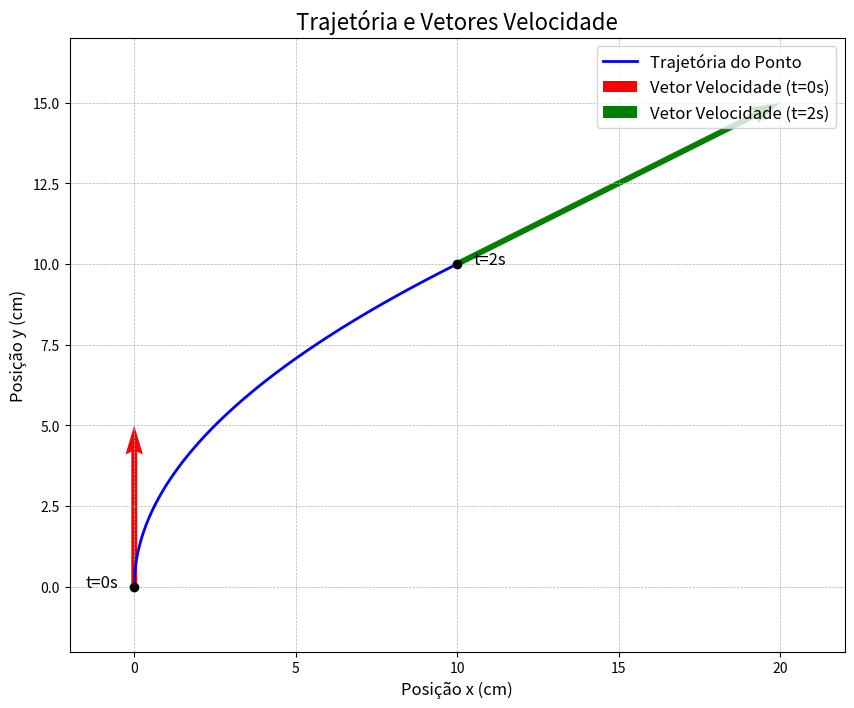

Generate this figure with matplotlib:
#Atividade 3.3

import matplotlib.pyplot as plt
import numpy as np

#--- 1. Definição das Equações ---
#Equações de posição em função do tempo (t)
def x(t):
    return 2.5 * t**2

def y(t):
    return 5.0 * t

#Equações de velocidade em função do tempo (t)
def vx(t):
    return 5.0 * t

def vy(t):
    return 5.0

#--- 2. Geração de Dados para a Trajetória ---
#Cria 100 pontos de tempo entre t=0 e t=2 para uma curva suave
t_array = np.linspace(0, 2, 100)
x_traj = x(t_array)
y_traj = y(t_array)

#--- 3. Cálculo dos Vetores nos Pontos de Interesse ---
# Ponto e vetor em t=0s
t0 = 0
pos_t0 = (x(t0), y(t0))
vel_t0 = (vx(t0), vy(t0))

#Ponto e vetor em t=2s
t2 = 2
pos_t2 = (x(t2), y(t2))
vel_t2 = (vx(t2), vy(t2))

#--- 4. Criação do Gráfico (Plot) ---
#Cria a figura e os eixos para o gráfico
fig, ax = plt.subplots(figsize=(10, 8))

#Plota a trajetória
ax.plot(x_traj, y_traj, label='Trajetória do Ponto', color='blue', linewidth=2)

#Plota os pontos inicial e final
ax.scatter([pos_t0[0], pos_t2[0]], [pos_t0[1], pos_t2[1]], color='black', zorder=5)
ax.text(pos_t0[0] - 1.5, pos_t0[1], 't=0s', fontsize=12)
ax.text(pos_t2[0] + 0.5, pos_t2[1], 't=2s', fontsize=12)


#Plota os vetores velocidade usando ax.quiver()
#Formato: quiver(x_start, y_start, x_component, y_component, ...)
ax.quiver(pos_t0[0], pos_t0[1], vel_t0[0], vel_t0[1], 
        angles='xy', scale_units='xy', scale=1, color='red', label='Vetor Velocidade (t=0s)')

ax.quiver(pos_t2[0], pos_t2[1], vel_t2[0], vel_t2[1], 
        angles='xy', scale_units='xy', scale=1, color='green', label='Vetor Velocidade (t=2s)')

#--- 5. Configuração e Estilo do Gráfico ---
#Títulos e rótulos dos eixos
ax.set_title('Trajetória e Vetores Velocidade', fontsize=16)
ax.set_xlabel('Posição x (cm)', fontsize=12)
ax.set_ylabel('Posição y (cm)', fontsize=12)

#Garante que a escala dos eixos seja a mesma para não distorcer os ângulos
ax.set_aspect('equal', adjustable='box')

#Adiciona uma grade para facilitar a leitura
ax.grid(True, which='both', linestyle='--', linewidth=0.5)

#Define os limites dos eixos para uma boa visualização
ax.set_xlim(-2, 22)
ax.set_ylim(-2, 17)

#Adiciona a legenda
ax.legend(fontsize=12)

#--- 6. Exibir e Salvar o Gráfico ---
#Salva a imagem em um arquivo PNG
plt.savefig('grafico_trajetoria.png', dpi=300, bbox_inches='tight')

#Mostra o gráfico em uma janela
plt.show()

print("Gráfico gerado e salvo como 'grafico_trajetoria.png'")
